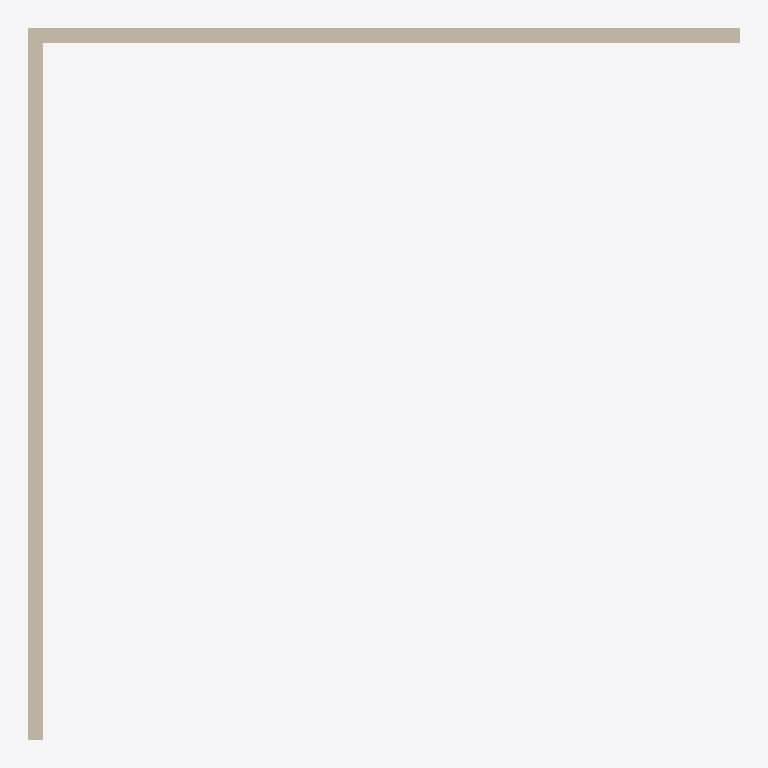
Plan cut of the same IFC building model at storey 'Niveau 0' (level 0.00 m, cut at 1.40 m), seen from above with north up, elements coloured by IFC class: 2 walls (beige). Cut surfaces are drawn darker.
Extent 10.1 m × 10.1 m × 3.0 m (x, y, z). Storeys (1): Niveau 0 at 0.00 m. Elements (2): 2 IfcWallStandardCase.

HEADER;
FILE_DESCRIPTION(('ViewDefinition [CoordinationView_V2.0]'),'2;1');
FILE_NAME('0001','2018-04-05T09:33:31',(''),(''),'The EXPRESS Data Manager Version 5.02.0100.07 : ','20170927_1515(x64) - Exporter 18.3.1.0 - Interfa','');
FILE_SCHEMA(('IFC2X3'));
ENDSEC;
DATA;
#104=IFCPROJECT('0yCgC7nlL9R8kAc_jdsW1l',#41,'0001',$,$,'Nom du projet','Etat du projet',(#96),#91);
#251=IFCSITE('0yCgC7nlL9R8kAc_jdsW1j',#41,'Default',$,$,#250,$,$,.ELEMENT.,(48,52,0,117187),(2,19,59,880409),0.0,$,$);
#114=IFCBUILDING('0yCgC7nlL9R8kAc_jdsW1k',#41,$,$,$,#32,$,$,.ELEMENT.,$,$,#110);
#123=IFCBUILDINGSTOREY('0yCgC7nlL9R8kAc_kO9Vt$',#41,'Niveau 0',$,'602',#121,$,'Niveau 0',.ELEMENT.,-1.949161E-14);
#171=IFCWALLSTANDARDCASE('3OiZln4vL8uBCO1nXDx_ph',#41,'Mur de base:Générique - Ext. 200 mm:244508',$,'Mur de base:Générique - Ext. 200 mm:29331',#140,#167,'244508');
#239=IFCWALLSTANDARDCASE('3OiZln4vL8uBCO1nXDx_pD',#41,'Mur de base:Générique - Ext. 200 mm:244538',$,'Mur de base:Générique - Ext. 200 mm:29331',#219,#237,'244538');
ENDSEC;
